Image classification data set "split" (TheDark-Cloud/BrainCancerDetection on GitHub). Class labels (2): healthy, tumor.

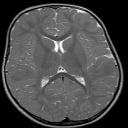
Label: healthy

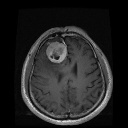
Label: tumor

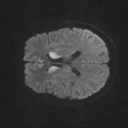
Label: healthy

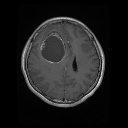
Label: tumor

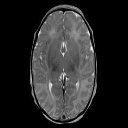
Label: healthy

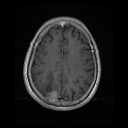
Label: tumor
